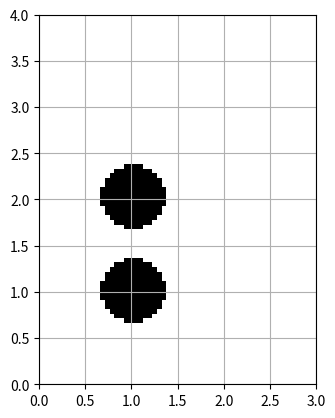

Write the Python code that produced this figure.
"""
Module for interfacing a 2D Map in the form of Grid Occupancy
"""

import numpy as np
import matplotlib.pyplot as plt

class GridOccupancyMap(object):
    """

    """
    def __init__(self, low=(0, 0), high=(2, 2), res=0.05) -> None:
        self.map_area = [low, high]    #a rectangular area    
        self.map_size = np.array([high[0]-low[0], high[1]-low[1]])
        self.resolution = res

        self.n_grids = [ int(s//res) for s in self.map_size]

        self.grid = np.zeros((self.n_grids[0], self.n_grids[1]), dtype=np.uint8)

        self.extent = [self.map_area[0][0], self.map_area[1][0], self.map_area[0][1], self.map_area[1][1]]

    def in_collision(self, pos):
        ####
        #### must return box number as val?
        ####
        indices = [int((pos[i] - self.map_area[0][i]) // self.resolution) for i in range(2)]
        for i, ind in enumerate(indices):
            if ind < 0 or ind >= self.n_grids[i]:
                return 1
        
        return self.grid[indices[0], indices[1]] 

    def populate(self, n_obs=6): # only really needed for testing rrt algorithm
        """
        generate a grid map with some circle shaped obstacles
        """
        origins = np.random.uniform(
            low=self.map_area[0] + self.map_size[0]*0.2, 
            high=self.map_area[0] + self.map_size[0]*0.8, 
            size=(n_obs, 2))
        radius = np.random.uniform(low=0.1, high=0.3, size=n_obs)
        #fill the grids by checking if the grid centroid is in any of the circle
        for i in range(self.n_grids[0]):
            for j in range(self.n_grids[1]):
                centroid = np.array([self.map_area[0][0] + self.resolution * (i+0.5), 
                                     self.map_area[0][1] + self.resolution * (j+0.5)])
                for o, r in zip(origins, radius):
                    if np.linalg.norm(centroid - o) <= r:
                        self.grid[i, j] = 1
                        break

    def register_obstacle(self,posLst,radius=0.34): #raidus provided in meters 
        ####
        #### must register box number in grid
        ####
        for i in range(self.n_grids[0]):
            for j in range(self.n_grids[1]):
                centroid = np.array([self.map_area[0][0] + self.resolution * (i+0.5), 
                                     self.map_area[0][1] + self.resolution * (j+0.5)])

                for pos in posLst:
                    if np.linalg.norm(centroid - pos) <= radius:
                        self.grid[i, j] = 1
    
    def draw_map(self):
        #note the x-y axes difference between imshow and plot
        plt.clf()
        plt.grid()
        plt.imshow(self.grid.T, cmap="Greys", origin='lower', vmin=0, vmax=1, extent=self.extent, interpolation='none')

if __name__ == '__main__':
    path_res = 0.05
    map = GridOccupancyMap(low=(0, 0), high=(3, 4), res=path_res)
    # map.populate()
    map.register_obstacle([np.array([1,1]),np.array([1,2])])
    map.draw_map()
    plt.show()